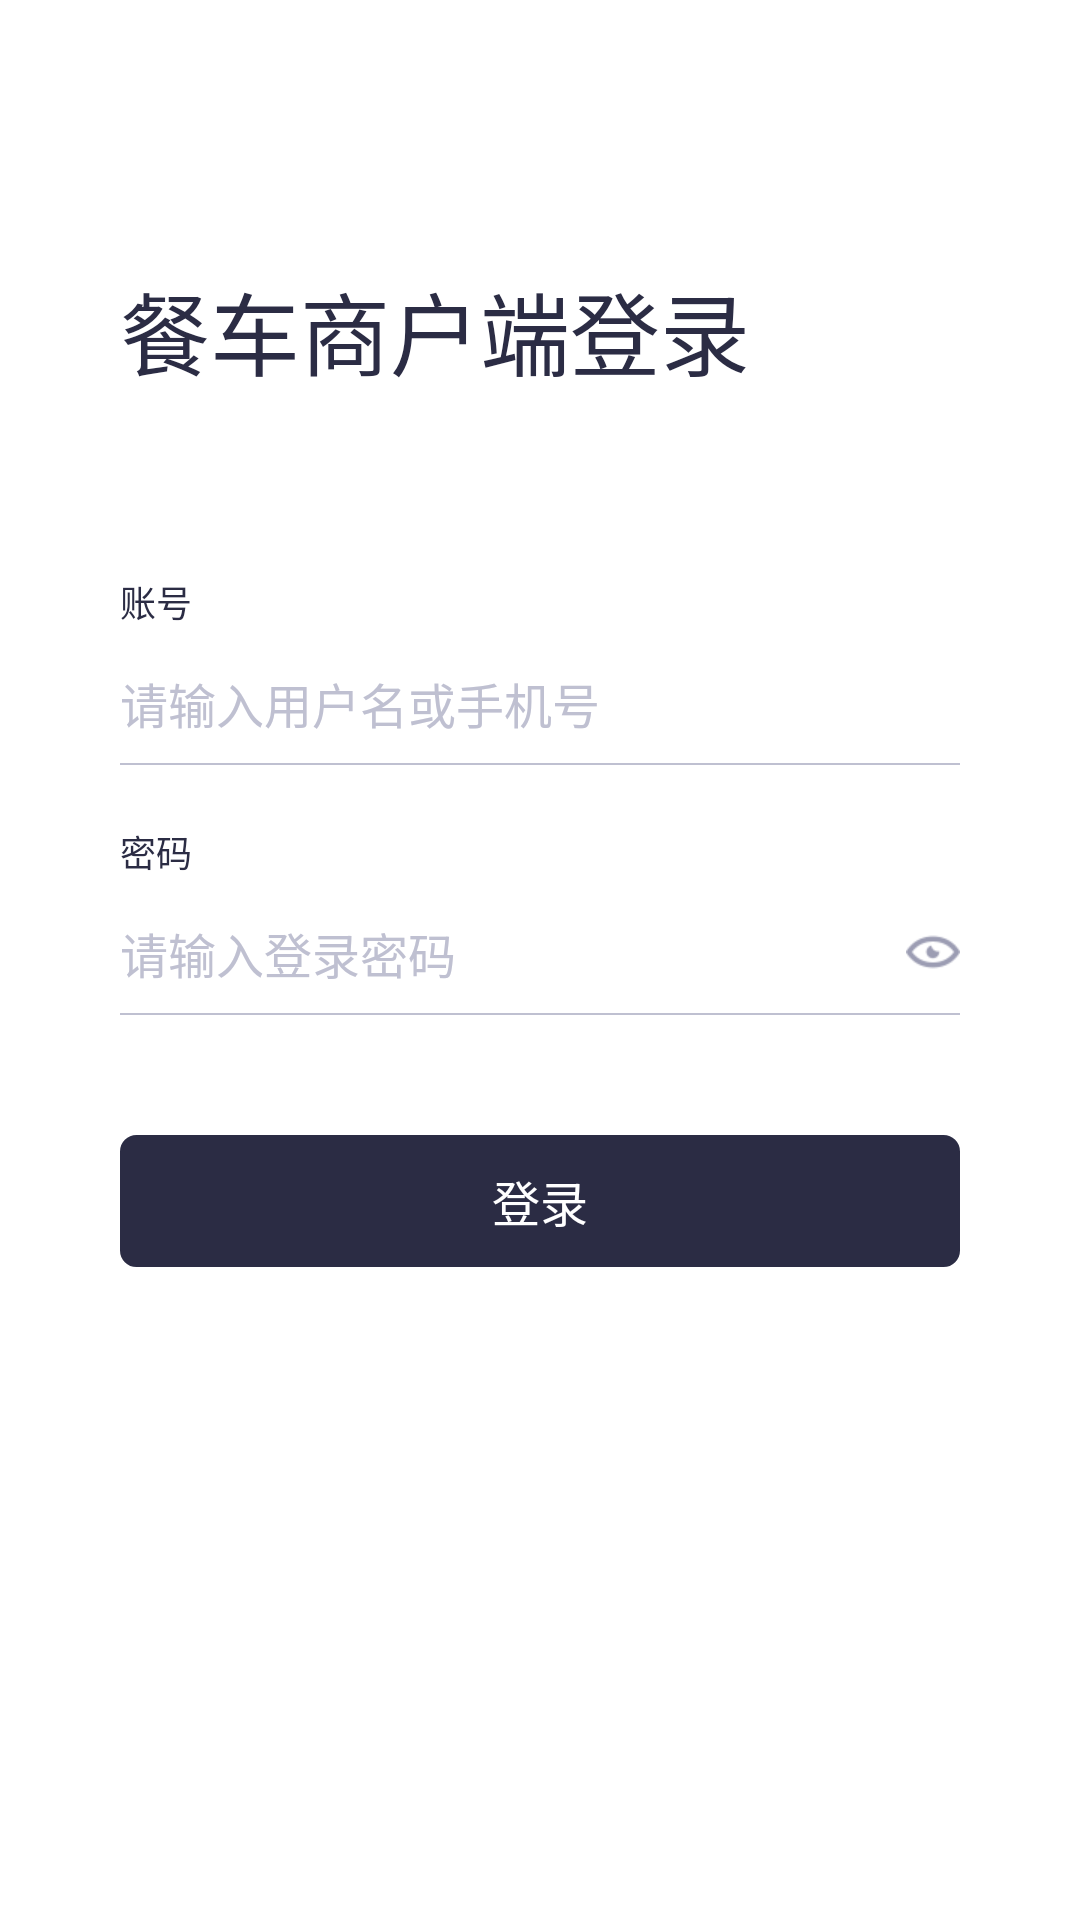

Produce the Android XML layout that renders to this screen, including the resource entries it uses.
<!-- AndroidManifest.xml: application theme BaseTheme -->
<!-- res/layout/activity_login.xml -->
<?xml version="1.0" encoding="utf-8"?>
<LinearLayout xmlns:android="http://schemas.android.com/apk/res/android"
    android:layout_width="match_parent"
    android:layout_height="match_parent"
    android:orientation="vertical">

    <TextView
        android:layout_width="wrap_content"
        android:layout_height="wrap_content"
        android:layout_marginLeft="40dp"
        android:layout_marginTop="88dp"
        android:text="餐车商户端登录"
        android:textColor="@color/colorMain"
        android:textSize="30sp" />

    <TextView
        android:layout_width="wrap_content"
        android:layout_height="wrap_content"
        android:layout_marginLeft="40dp"
        android:layout_marginTop="60dp"
        android:text="账号"
        android:textColor="#ff2b2c44"
        android:textSize="12sp" />

    <LinearLayout
        android:layout_width="match_parent"
        android:layout_height="wrap_content"
        android:layout_marginTop="10dp"
        android:orientation="vertical">

        <EditText
            android:id="@+id/et_account"
            android:layout_marginLeft="40dp"
            android:layout_marginRight="40dp"
            android:layout_width="match_parent"
            android:layout_height="30dp"
            android:gravity="left|center_vertical"
            android:hint="请输入用户名或手机号"
            android:textSize="16sp"
            android:background="@null"
            android:singleLine="true"
            android:textColor="@color/colorLine"
            android:textColorHint="@color/colorLine"
            android:textCursorDrawable="@drawable/edit_cursor_theme" />
        <View
            android:layout_marginLeft="40dp"
            android:layout_marginRight="40dp"
            android:layout_marginTop="5dp"
            android:background="@color/colorLine"
            android:layout_width="match_parent"
            android:layout_height="0.5dp"/>
    </LinearLayout>

    <TextView
        android:layout_width="wrap_content"
        android:layout_height="wrap_content"
        android:layout_marginLeft="40dp"
        android:layout_marginTop="20dp"
        android:text="密码"
        android:textColor="#ff2b2c44"
        android:textSize="12sp" />

    <LinearLayout
        android:layout_width="match_parent"
        android:layout_height="wrap_content"
        android:layout_marginTop="10dp"
        android:orientation="vertical">
<RelativeLayout
    android:layout_width="match_parent"
    android:layout_height="30dp">
    <EditText
        android:layout_toLeftOf="@+id/cb_show_password"
        android:id="@+id/et_password"
        android:layout_marginLeft="40dp"
        android:layout_marginRight="10dp"
        android:layout_width="match_parent"
        android:layout_height="30dp"
        android:gravity="left|center_vertical"
        android:hint="请输入登录密码"
        android:textSize="16sp"
        android:background="@null"
        android:singleLine="true"
        android:textColor="@color/colorLine"
        android:textColorHint="@color/colorLine"
        android:textCursorDrawable="@drawable/edit_cursor_theme" />
    <CheckBox
        android:id="@+id/cb_show_password"
        android:inputType="textPassword"
        style="@style/PasswordCheckboxTheme"
        android:layout_centerVertical="true"
        android:layout_marginRight="40dp"
        android:layout_alignParentRight="true"
        android:layout_width="wrap_content"
        android:layout_height="wrap_content" />
</RelativeLayout>

        <View
            android:layout_marginLeft="40dp"
            android:layout_marginRight="40dp"
            android:layout_marginTop="5dp"
            android:background="@color/colorLine"
            android:layout_width="match_parent"
            android:layout_height="0.5dp"/>
    </LinearLayout>

    <Button
        android:id="@+id/btn_login"
        android:layout_marginTop="40dp"
        android:layout_marginLeft="40dp"
        android:layout_marginRight="40dp"
        style="?android:attr/borderlessButtonStyle"
        android:layout_width="match_parent"
        android:layout_height="44dp"
        android:layout_centerInParent="true"
        android:background="@drawable/btn_bg_text_stroke"
        android:gravity="center"
        android:text="登录"
        android:textColor="@color/colorWhite"
        android:textSize="16sp" />
</LinearLayout>
<!-- resources referenced by this layout -->
<resources>
  <color name="colorLine">#BFC0D1</color>
  <color name="colorMain">#2B2C44</color>
  <color name="colorWhite">#ffffff</color>
  <!-- drawable btn_bg_text_stroke (drawable) -->
  <?xml version="1.0" encoding="utf-8"?>
  <shape xmlns:android="http://schemas.android.com/apk/res/android" >
      <solid android:color="@color/colorMain"/>
      
      
      <corners android:radius="5dp" />
      <stroke
          android:color="@color/colorMain"
          android:width="1dp"/>
  
  </shape>
  <!-- drawable edit_cursor_theme (drawable) -->
  <?xml version="1.0" encoding="utf-8"?>
  <shape xmlns:android="http://schemas.android.com/apk/res/android" android:shape="rectangle">
      <size android:width="1dp" />
      <solid android:color="@color/colorMain"  />
  </shape>
  <style name="PasswordCheckboxTheme" parent="@android:style/Widget.CompoundButton.CheckBox">
          <item name="android:button">@drawable/checkbox_password_selector</item>
      </style>
  <style name="BaseTheme" parent="Theme.AppCompat.Light.NoActionBar">
          
          <item name="windowActionBar">false</item>
          <item name="windowNoTitle">true</item>
          <item name="android:fitsSystemWindows">false</item>
          <item name="android:windowBackground">@android:color/white</item>
          <item name="android:windowIsTranslucent">true</item>
          
          <item name="android:statusBarColor">@color/colorBlack</item>
          <item name="colorAccent">@color/colorAccent</item>
          
          <item name="android:textColorPrimary">@color/colorWhite</item>
          <item name="android:navigationIcon">?attr/homeAsUpIndicator</item>
      </style>
  <!-- drawable checkbox_password_selector (drawable) -->
  <?xml version="1.0" encoding="utf-8"?>
  <selector xmlns:android="http://schemas.android.com/apk/res/android">
  
      <item android:drawable="@mipmap/icon_hide" android:state_checked="true"/>
      <item android:drawable="@mipmap/icon_display" android:state_checked="false"/>
      <item android:drawable="@mipmap/icon_display"/>
  
  </selector>
  <color name="colorBlack">#ff222222</color>
  <color name="colorAccent">#D81B60</color>
</resources>
